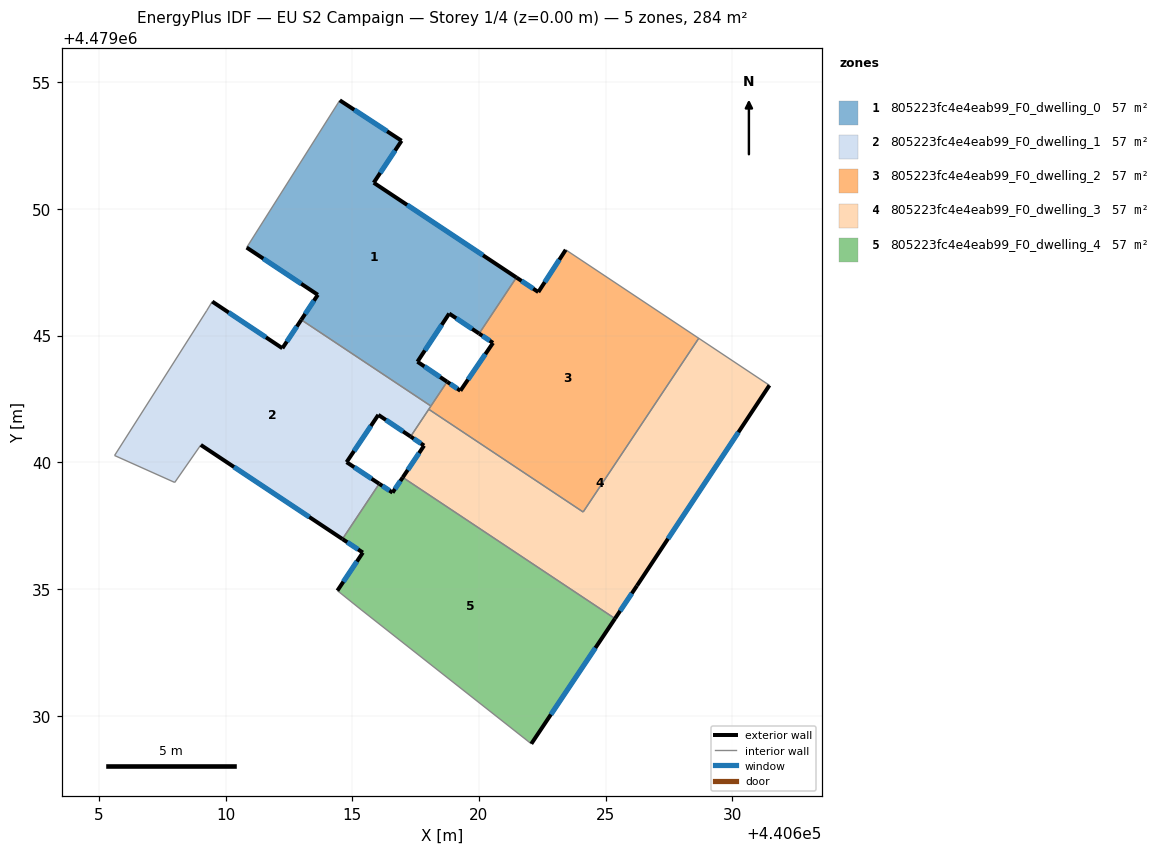
=== STOREY PLAN SPEC (per zone: floor XY polygon, exterior-wall plan segments, windows/doors) ===
zone 1: 805223fc4e4eab99_F0_dwelling_0  (56.7 m²)
  floor: (440616.95, 4479052.69) (440615.85, 4479051.03) (440621.48, 4479047.29) (440620.01, 4479045.08) (440618.83, 4479045.87) (440617.57, 4479043.97) (440618.74, 4479043.18) (440618.10, 4479042.22) (440612.99, 4479045.62) (440613.64, 4479046.61) (440610.83, 4479048.47) (440614.51, 4479054.28)
  exterior wall: (440616.95, 4479052.69) – (440614.51, 4479054.28)  [2.9 m]
    window: (440616.38, 4479053.06) – (440615.08, 4479053.91)  [2.5 m²]
  exterior wall: (440615.85, 4479051.03) – (440616.95, 4479052.69)  [2.0 m]
    window: (440616.10, 4479051.42) – (440616.69, 4479052.30)  [1.7 m²]
  exterior wall: (440621.48, 4479047.29) – (440615.85, 4479051.03)  [6.8 m]
    window: (440620.16, 4479048.17) – (440617.17, 4479050.16)  [5.7 m²]
  exterior wall: (440618.83, 4479045.87) – (440620.01, 4479045.08)  [1.4 m]
    window: (440619.10, 4479045.68) – (440619.73, 4479045.26)  [1.2 m²]
  exterior wall: (440617.57, 4479043.97) – (440618.83, 4479045.87)  [2.3 m]
    window: (440617.87, 4479044.41) – (440618.53, 4479045.42)  [1.9 m²]
  exterior wall: (440618.74, 4479043.18) – (440617.57, 4479043.97)  [1.4 m]
    window: (440618.47, 4479043.36) – (440617.85, 4479043.78)  [1.2 m²]
  exterior wall: (440613.64, 4479046.61) – (440612.99, 4479045.62)  [1.2 m]
    window: (440613.49, 4479046.38) – (440613.14, 4479045.85)  [1.0 m²]
  exterior wall: (440610.83, 4479048.47) – (440613.64, 4479046.61)  [3.4 m]
    window: (440611.49, 4479048.04) – (440612.98, 4479047.04)  [2.9 m²]
  interior walls: 4
zone 2: 805223fc4e4eab99_F0_dwelling_1  (56.7 m²)
  floor: (440618.10, 4479042.22) (440617.30, 4479041.01) (440616.03, 4479041.87) (440614.78, 4479040.00) (440616.06, 4479039.15) (440614.61, 4479036.97) (440609.02, 4479040.68) (440607.99, 4479039.20) (440605.62, 4479040.27) (440609.25, 4479045.98) (440609.48, 4479046.34) (440612.24, 4479044.50) (440612.99, 4479045.62)
  exterior wall: (440612.24, 4479044.50) – (440609.48, 4479046.34)  [3.3 m]
    window: (440611.60, 4479044.93) – (440610.12, 4479045.91)  [2.8 m²]
  exterior wall: (440612.99, 4479045.62) – (440612.24, 4479044.50)  [1.3 m]
    window: (440612.81, 4479045.36) – (440612.42, 4479044.76)  [1.1 m²]
  exterior wall: (440616.03, 4479041.87) – (440617.30, 4479041.01)  [1.5 m]
    window: (440616.33, 4479041.67) – (440617.00, 4479041.22)  [1.3 m²]
  exterior wall: (440614.78, 4479040.00) – (440616.03, 4479041.87)  [2.2 m]
    window: (440615.07, 4479040.44) – (440615.74, 4479041.43)  [1.9 m²]
  exterior wall: (440616.06, 4479039.15) – (440614.78, 4479040.00)  [1.5 m]
    window: (440615.76, 4479039.35) – (440615.08, 4479039.81)  [1.3 m²]
  exterior wall: (440609.02, 4479040.68) – (440614.61, 4479036.97)  [6.7 m]
    window: (440610.33, 4479039.81) – (440613.30, 4479037.84)  [5.7 m²]
  interior walls: 8
zone 3: 805223fc4e4eab99_F0_dwelling_2  (56.7 m²)
  floor: (440628.67, 4479044.89) (440624.11, 4479038.04) (440618.02, 4479042.09) (440618.74, 4479043.18) (440619.27, 4479042.82) (440620.55, 4479044.71) (440620.01, 4479045.08) (440621.48, 4479047.29) (440622.34, 4479046.72) (440623.42, 4479048.38)
  exterior wall: (440620.55, 4479044.71) – (440619.27, 4479042.82)  [2.3 m]
    window: (440620.25, 4479044.27) – (440619.57, 4479043.27)  [1.9 m²]
  exterior wall: (440620.01, 4479045.08) – (440620.55, 4479044.71)  [0.7 m]
    window: (440620.13, 4479044.99) – (440620.43, 4479044.80)  [0.6 m²]
  exterior wall: (440622.34, 4479046.72) – (440621.48, 4479047.29)  [1.0 m]
    window: (440622.14, 4479046.85) – (440621.68, 4479047.16)  [0.9 m²]
  exterior wall: (440623.42, 4479048.38) – (440622.34, 4479046.72)  [2.0 m]
    window: (440623.17, 4479047.99) – (440622.60, 4479047.11)  [1.7 m²]
  exterior wall: (440619.27, 4479042.82) – (440618.74, 4479043.18)  [0.6 m]
    window: (440619.14, 4479042.91) – (440618.86, 4479043.09)  [0.5 m²]
  interior walls: 6
zone 4: 805223fc4e4eab99_F0_dwelling_3  (56.7 m²)
  floor: (440631.46, 4479043.04) (440626.23, 4479035.13) (440625.37, 4479033.83) (440616.99, 4479039.40) (440617.83, 4479040.66) (440617.30, 4479041.01) (440618.02, 4479042.09) (440624.11, 4479038.04) (440628.67, 4479044.89)
  exterior wall: (440626.23, 4479035.13) – (440631.46, 4479043.04)  [9.5 m]
    window: (440627.46, 4479036.98) – (440630.24, 4479041.19)  [8.0 m²]
  exterior wall: (440625.37, 4479033.83) – (440626.23, 4479035.13)  [1.6 m]
    window: (440625.57, 4479034.14) – (440626.03, 4479034.83)  [1.3 m²]
  exterior wall: (440617.83, 4479040.66) – (440616.99, 4479039.40)  [1.5 m]
    window: (440617.64, 4479040.36) – (440617.19, 4479039.70)  [1.3 m²]
  exterior wall: (440617.30, 4479041.01) – (440617.83, 4479040.66)  [0.6 m]
    window: (440617.43, 4479040.93) – (440617.71, 4479040.74)  [0.5 m²]
  interior walls: 5
zone 5: 805223fc4e4eab99_F0_dwelling_4  (56.7 m²)
  floor: (440625.37, 4479033.83) (440622.07, 4479028.89) (440615.35, 4479034.18) (440614.41, 4479034.93) (440615.42, 4479036.44) (440614.61, 4479036.97) (440616.06, 4479039.15) (440616.59, 4479038.80) (440616.99, 4479039.40)
  exterior wall: (440615.42, 4479036.44) – (440614.41, 4479034.93)  [1.8 m]
    window: (440615.18, 4479036.09) – (440614.65, 4479035.29)  [1.5 m²]
  exterior wall: (440614.61, 4479036.97) – (440615.42, 4479036.44)  [1.0 m]
    window: (440614.80, 4479036.85) – (440615.23, 4479036.56)  [0.8 m²]
  exterior wall: (440616.59, 4479038.80) – (440616.06, 4479039.15)  [0.6 m]
    window: (440616.47, 4479038.88) – (440616.19, 4479039.07)  [0.5 m²]
  exterior wall: (440616.99, 4479039.40) – (440616.59, 4479038.80)  [0.7 m]
    window: (440616.90, 4479039.26) – (440616.68, 4479038.94)  [0.6 m²]
  exterior wall: (440622.07, 4479028.89) – (440625.37, 4479033.83)  [5.9 m]
    window: (440622.84, 4479030.05) – (440624.59, 4479032.68)  [5.0 m²]
  interior walls: 4

=== DERIVED (storey summary) ===
Building: EU S2 Campaign
Storey: 1 of 4  (floor level z = 0.00 m)
Storey gross floor area: 283.7 m²
Zones on this storey: 5
  - 805223fc4e4eab99_F0_dwelling_0: floor 56.7 m²; exterior wall 21.3 m (64.0 m²); 8 window(s) 18.1 m²; WWR 28.3%
  - 805223fc4e4eab99_F0_dwelling_1: floor 56.7 m²; exterior wall 16.7 m (50.1 m²); 6 window(s) 14.2 m²; WWR 28.3%
  - 805223fc4e4eab99_F0_dwelling_2: floor 56.7 m²; exterior wall 6.6 m (19.8 m²); 5 window(s) 5.6 m²; WWR 28.3%
  - 805223fc4e4eab99_F0_dwelling_3: floor 56.7 m²; exterior wall 13.2 m (39.6 m²); 4 window(s) 11.2 m²; WWR 28.3%
  - 805223fc4e4eab99_F0_dwelling_4: floor 56.7 m²; exterior wall 10.1 m (30.2 m²); 5 window(s) 8.5 m²; WWR 28.3%
Zone adjacency (shared interzone walls):
  - 805223fc4e4eab99_F0_dwelling_0 ↔ 805223fc4e4eab99_F0_dwelling_1
  - 805223fc4e4eab99_F0_dwelling_0 ↔ 805223fc4e4eab99_F0_dwelling_2
  - 805223fc4e4eab99_F0_dwelling_1 ↔ 805223fc4e4eab99_F0_dwelling_2
  - 805223fc4e4eab99_F0_dwelling_1 ↔ 805223fc4e4eab99_F0_dwelling_3
  - 805223fc4e4eab99_F0_dwelling_1 ↔ 805223fc4e4eab99_F0_dwelling_4
  - 805223fc4e4eab99_F0_dwelling_2 ↔ 805223fc4e4eab99_F0_dwelling_3
  - 805223fc4e4eab99_F0_dwelling_3 ↔ 805223fc4e4eab99_F0_dwelling_4